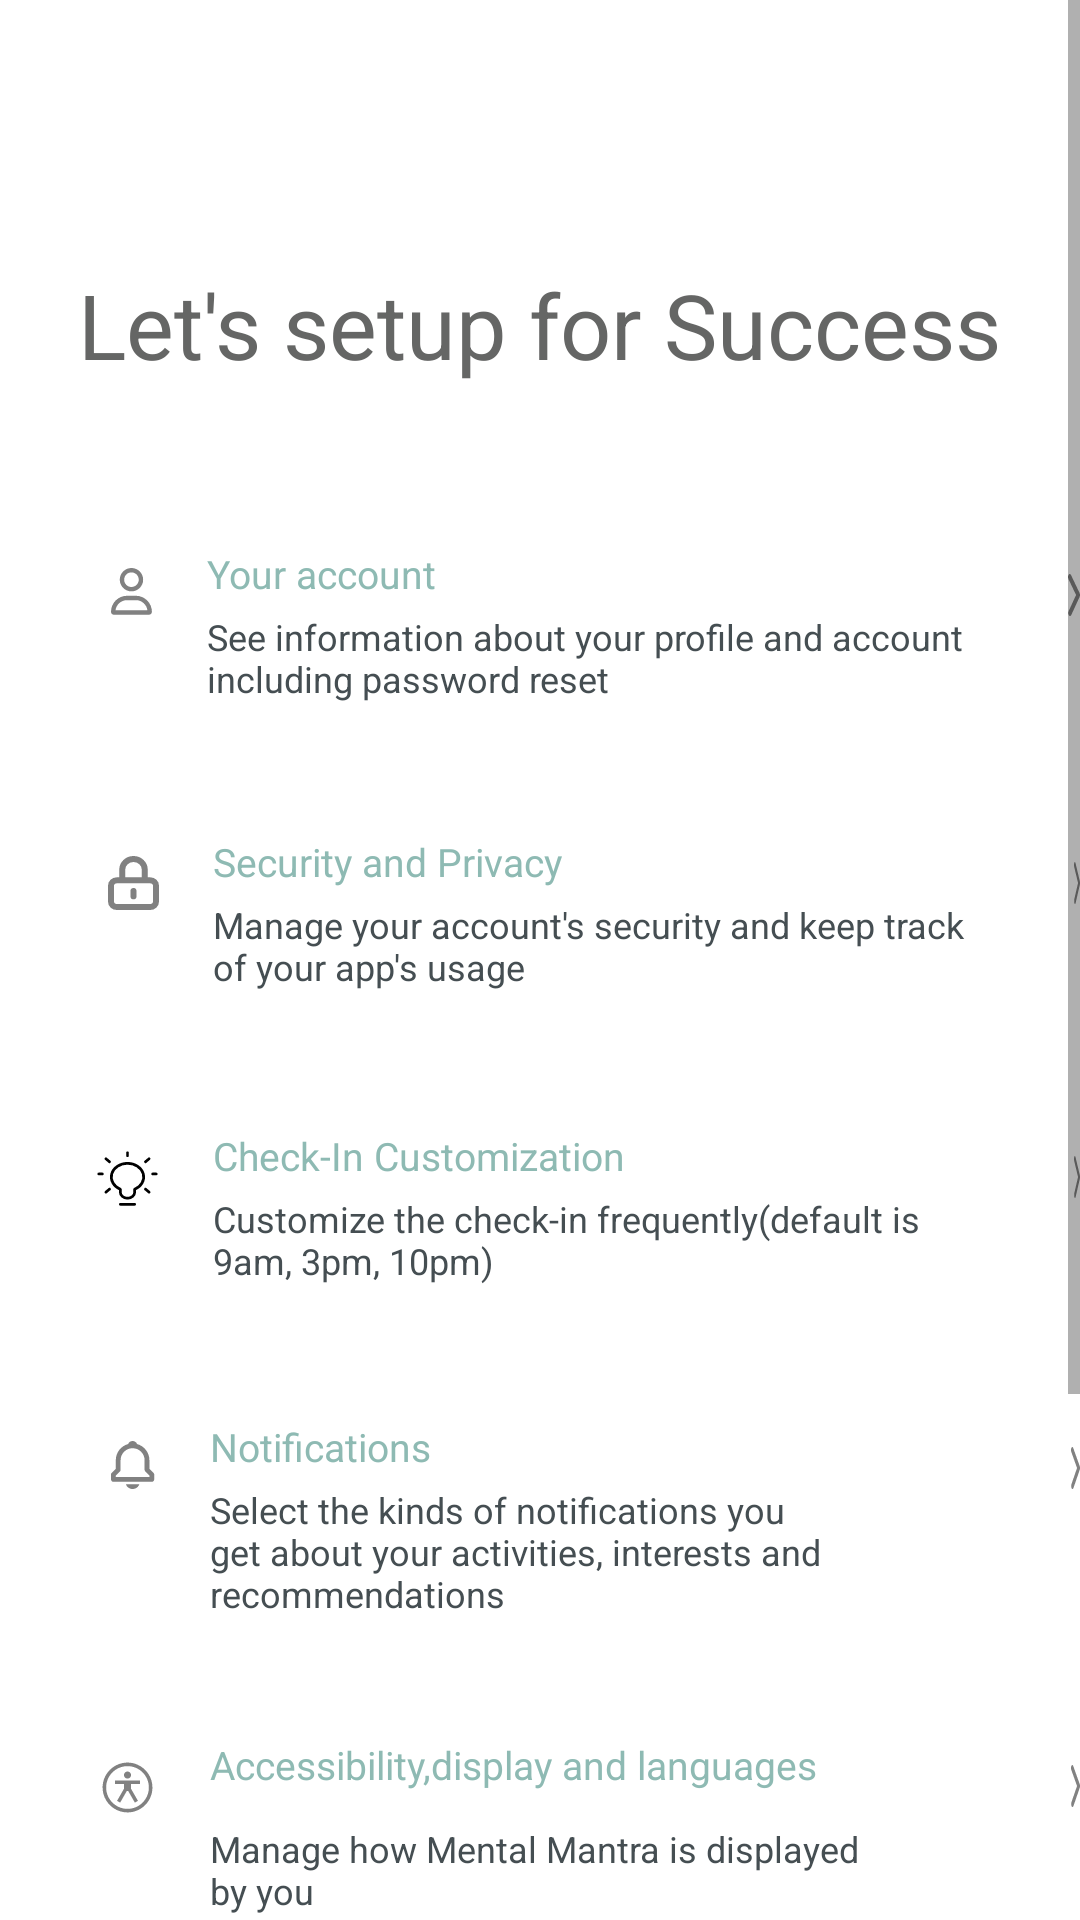

Write the Android layout XML for this screen, with the resource values it uses.
<!-- AndroidManifest.xml: application theme Theme.MentalHealth -->
<!-- res/layout/fragment_settings.xml -->
<?xml version="1.0" encoding="utf-8"?>
<androidx.constraintlayout.widget.ConstraintLayout xmlns:android="http://schemas.android.com/apk/res/android"
    xmlns:app="http://schemas.android.com/apk/res-auto"
    xmlns:tools="http://schemas.android.com/tools"
    android:layout_width="match_parent"
    android:layout_height="match_parent">

    <ScrollView
        android:id="@+id/scrollView"
        android:layout_width="match_parent"
        android:layout_height="match_parent">

        <LinearLayout
            android:id="@+id/your_account"
            android:layout_width="match_parent"
            android:layout_height="wrap_content"
            android:orientation="vertical"
            tools:ignore="MissingConstraints">

            <TextView
                android:layout_width="wrap_content"
                android:layout_height="wrap_content"
                android:layout_gravity="center"
                android:layout_marginTop="88dp"
                android:text="Let's setup for Success"
                android:textColor="#656665"
                android:textFontWeight="400"
                android:textSize="30sp" />


            <LinearLayout
                android:layout_width="match_parent"
                android:layout_height="wrap_content"
                android:layout_marginTop="54dp"
                android:orientation="horizontal">

                <ImageView
                    android:layout_width="wrap_content"
                    android:layout_height="wrap_content"
                    android:layout_marginLeft="37dp"
                    android:layout_marginTop="7dp"
                    android:background="@drawable/your_account" />

                <LinearLayout
                    android:layout_width="255dp"
                    android:layout_height="wrap_content"
                    android:layout_marginLeft="18dp"
                    android:orientation="vertical">

                    <TextView
                        android:layout_width="wrap_content"
                        android:layout_height="wrap_content"
                        android:text="@string/title_your_account"
                        android:textColor="#8EBAB3"
                        android:textFontWeight="600"
                        android:textSize="13dp" />

                    <TextView
                        android:layout_width="wrap_content"
                        android:layout_height="wrap_content"
                        android:layout_marginTop="4dp"
                        android:text="@string/text_your_account"
                        android:textColor="#454E52"
                        android:textFontWeight="400"
                        android:textSize="12sp" />
                </LinearLayout>

                <ImageView
                    android:layout_width="wrap_content"
                    android:layout_height="wrap_content"
                    android:layout_marginLeft="32dp"
                    android:layout_marginTop="9dp"
                    android:background="@drawable/arrow_button" />
            </LinearLayout>

            <LinearLayout
                android:id="@+id/security"
                android:layout_width="match_parent"
                android:layout_height="wrap_content"
                android:layout_marginTop="44dp"
                android:orientation="horizontal">

                <ImageView
                    android:layout_width="wrap_content"
                    android:layout_height="wrap_content"
                    android:layout_marginLeft="36dp"
                    android:layout_marginTop="7dp"
                    android:background="@drawable/security" />

                <LinearLayout
                    android:layout_width="255dp"
                    android:layout_height="wrap_content"
                    android:layout_marginLeft="18dp"
                    android:orientation="vertical">

                    <TextView
                        android:layout_width="wrap_content"
                        android:layout_height="wrap_content"
                        android:text="@string/title_security"
                        android:textColor="#8EBAB3"
                        android:textFontWeight="600"
                        android:textSize="13sp" />

                    <TextView
                        android:layout_width="wrap_content"
                        android:layout_height="wrap_content"
                        android:layout_marginTop="4dp"
                        android:text="@string/text_security"
                        android:textColor="#454E52"
                        android:textFontWeight="400"
                        android:textSize="12sp" />


                </LinearLayout>

                <ImageView
                    android:layout_width="wrap_content"
                    android:layout_height="wrap_content"
                    android:layout_marginLeft="32dp"
                    android:layout_marginTop="9dp"
                    android:background="@drawable/arrow_button" />
            </LinearLayout>

            <LinearLayout
                android:id="@+id/customization"
                android:layout_width="match_parent"
                android:layout_height="wrap_content"
                android:layout_marginTop="46dp"
                android:orientation="horizontal">

                <ImageView
                    android:layout_width="wrap_content"
                    android:layout_height="wrap_content"
                    android:layout_marginLeft="32dp"
                    android:layout_marginTop="7dp"
                    android:background="@drawable/check_in_custom" />

                <LinearLayout
                    android:layout_width="255dp"
                    android:layout_height="wrap_content"
                    android:layout_marginLeft="18dp"
                    android:orientation="vertical">

                    <TextView
                        android:layout_width="wrap_content"
                        android:layout_height="wrap_content"
                        android:text="@string/title_check_in"
                        android:textColor="#8EBAB3"
                        android:textFontWeight="600"
                        android:textSize="13sp" />

                    <TextView
                        android:layout_width="wrap_content"
                        android:layout_height="wrap_content"
                        android:layout_marginTop="4dp"
                        android:text="@string/text_check_in"
                        android:textColor="#454E52"
                        android:textFontWeight="400"
                        android:textSize="12sp" />


                </LinearLayout>

                <ImageView
                    android:layout_width="wrap_content"
                    android:layout_height="wrap_content"
                    android:layout_marginLeft="32dp"
                    android:layout_marginTop="9dp"
                    android:background="@drawable/arrow_button" />
            </LinearLayout>

            <LinearLayout
                android:id="@+id/notifications"
                android:layout_width="match_parent"
                android:layout_height="wrap_content"
                android:layout_marginTop="45dp"
                android:orientation="horizontal">

                <ImageView
                    android:layout_width="wrap_content"
                    android:layout_height="wrap_content"
                    android:layout_marginLeft="37dp"
                    android:layout_marginTop="7dp"
                    android:background="@drawable/notifications" />

                <LinearLayout
                    android:layout_width="243dp"
                    android:layout_height="wrap_content"
                    android:layout_marginLeft="18dp"
                    android:orientation="vertical">

                    <TextView
                        android:layout_width="wrap_content"
                        android:layout_height="wrap_content"
                        android:text="@string/title_notifications"
                        android:textColor="#8EBAB3"
                        android:textFontWeight="600"
                        android:textSize="13sp" />

                    <TextView
                        android:layout_width="wrap_content"
                        android:layout_height="wrap_content"
                        android:layout_marginTop="4dp"
                        android:text="@string/text_notifications"
                        android:textColor="#454E52"
                        android:textFontWeight="400"
                        android:textSize="12sp" />


                </LinearLayout>

                <ImageView
                    android:layout_width="wrap_content"
                    android:layout_height="wrap_content"
                    android:layout_marginLeft="44dp"
                    android:layout_marginTop="9dp"
                    android:background="@drawable/arrow_button" />
            </LinearLayout>

            <LinearLayout
                android:id="@+id/accessibility"
                android:layout_width="match_parent"
                android:layout_height="wrap_content"
                android:layout_marginTop="40dp"
                android:orientation="horizontal">

                <ImageView
                    android:layout_width="wrap_content"
                    android:layout_height="wrap_content"
                    android:layout_marginLeft="33dp"
                    android:layout_marginTop="7dp"
                    android:background="@drawable/accessibility" />

                <LinearLayout
                    android:layout_width="230dp"
                    android:layout_height="wrap_content"
                    android:layout_marginLeft="18dp"
                    android:orientation="vertical">

                    <TextView
                        android:layout_width="wrap_content"
                        android:layout_height="wrap_content"
                        android:text="@string/title_accessibility"
                        android:textColor="#8EBAB3"
                        android:textFontWeight="600"
                        android:textSize="13sp" />

                    <TextView
                        android:layout_width="wrap_content"
                        android:layout_height="wrap_content"
                        android:layout_marginTop="11dp"
                        android:text="@string/text_accessibility"
                        android:textColor="#454E52"
                        android:textFontWeight="400"
                        android:textSize="12sp" />


                </LinearLayout>

                <ImageView
                    android:layout_width="wrap_content"
                    android:layout_height="wrap_content"
                    android:layout_marginLeft="57dp"
                    android:layout_marginTop="9dp"
                    android:background="@drawable/arrow_button" />
            </LinearLayout>

            <androidx.appcompat.widget.AppCompatButton
                android:id="@+id/save_changes_button"
                android:layout_width="173dp"
                android:layout_height="46dp"
                android:layout_gravity="center_horizontal"
                android:layout_marginTop="125dp"
                android:layout_marginBottom="72dp"
                android:background="@drawable/home_buttons_bg"
                android:text="@string/save_changes"
                android:textAllCaps="false"
                android:textColor="#ffffff"
                android:textFontWeight="400"
                android:textSize="20sp" />


        </LinearLayout>
    </ScrollView>
</androidx.constraintlayout.widget.ConstraintLayout>
<!-- resources referenced by this layout -->
<resources>
  <!-- drawable arrow_button (drawable) -->
  <vector xmlns:android="http://schemas.android.com/apk/res/android"
      android:width="7dp"
      android:height="15dp"
      android:viewportWidth="7"
      android:viewportHeight="15">
      <path
          android:fillColor="#818181"
          android:pathData="M1.161,14.001C1.311,14.002 1.458,13.969 1.593,13.905C1.728,13.841 1.847,13.747 1.941,13.631L6.771,7.631C6.918,7.452 6.999,7.228 6.999,6.996C6.999,6.765 6.918,6.54 6.771,6.361L1.771,0.361C1.602,0.157 1.358,0.029 1.093,0.004C0.829,-0.02 0.566,0.062 0.361,0.231C0.157,0.401 0.029,0.645 0.004,0.909C-0.02,1.174 0.062,1.437 0.231,1.641L4.701,7.001L0.381,12.361C0.259,12.508 0.181,12.687 0.157,12.876C0.134,13.066 0.164,13.258 0.247,13.431C0.329,13.603 0.458,13.749 0.62,13.85C0.783,13.951 0.97,14.003 1.161,14.001Z" />
  </vector>
  <!-- drawable home_buttons_bg (drawable) -->
  <shape xmlns:android="http://schemas.android.com/apk/res/android"
      android:shape="rectangle">
      <corners android:radius="10dp" />
      <solid android:color="#518d70" />
  </shape>
  <!-- drawable your_account (drawable) -->
  <vector xmlns:android="http://schemas.android.com/apk/res/android"
      android:width="14dp"
      android:height="16dp"
      android:viewportWidth="14"
      android:viewportHeight="16">
      <path
          android:fillColor="#818181"
          android:pathData="M5.357,9.253H8.279C11.237,9.253 13.635,11.651 13.635,14.609C13.635,15.147 13.199,15.583 12.661,15.583H0.974C0.436,15.583 0,15.147 0,14.609C0,11.651 2.398,9.253 5.357,9.253ZM12.144,14.122C11.904,12.202 10.263,10.714 8.279,10.714H5.357C3.374,10.714 1.732,12.203 1.491,14.122H12.144ZM6.818,7.792C4.666,7.792 2.922,6.047 2.922,3.896C2.922,1.744 4.666,0 6.818,0C8.969,0 10.714,1.744 10.714,3.896C10.714,6.048 8.97,7.792 6.818,7.792ZM6.818,1.461C5.475,1.461 4.383,2.553 4.383,3.896C4.383,5.238 5.475,6.331 6.818,6.331C8.16,6.331 9.253,5.238 9.253,3.896C9.253,2.553 8.16,1.461 6.818,1.461Z" />
  </vector>
  <string name="save_changes">Save Changes</string>
  <string name="text_accessibility">Manage how Mental Mantra is displayed by you</string>
  <string name="text_check_in">Customize the check-in frequently(default is 9am, 3pm, 10pm) </string>
  <string name="text_notifications">Select the kinds of notifications you get about your activities, interests and recommendations</string>
  <string name="text_security">Manage your account\'s security and keep track of your app\'s usage</string>
  <string name="text_your_account">See information about your profile and account including password reset</string>
  <string name="title_accessibility">Accessibility,display and languages</string>
  <string name="title_check_in">Check-In Customization</string>
  <string name="title_notifications">Notifications</string>
  <string name="title_security">Security and Privacy</string>
  <string name="title_your_account">Your account</string>
  <style name="Theme.MentalHealth" parent="Theme.MaterialComponents.DayNight.NoActionBar">
          
          <item name="colorPrimary">#a697a7</item>
          <item name="colorPrimaryVariant">@color/purple_700</item>
          <item name="colorOnPrimary">@color/white</item>
          
          <item name="colorSecondary">@color/teal_200</item>
          <item name="colorSecondaryVariant">@color/teal_700</item>
          <item name="colorOnSecondary">@color/black</item>
          
          <item name="android:statusBarColor">?attr/colorPrimaryVariant</item>
          
      </style>
  <!-- not gathered from this repository: default colours our renderer supplied (Android Studio template values) -->
  <color name="purple_700">#FF3700B3</color>
  <color name="teal_200">#FF03DAC5</color>
  <color name="teal_700">#FF018786</color>
  <color name="black">#FF000000</color>
  <color name="white">#FFFFFFFF</color>
</resources>
